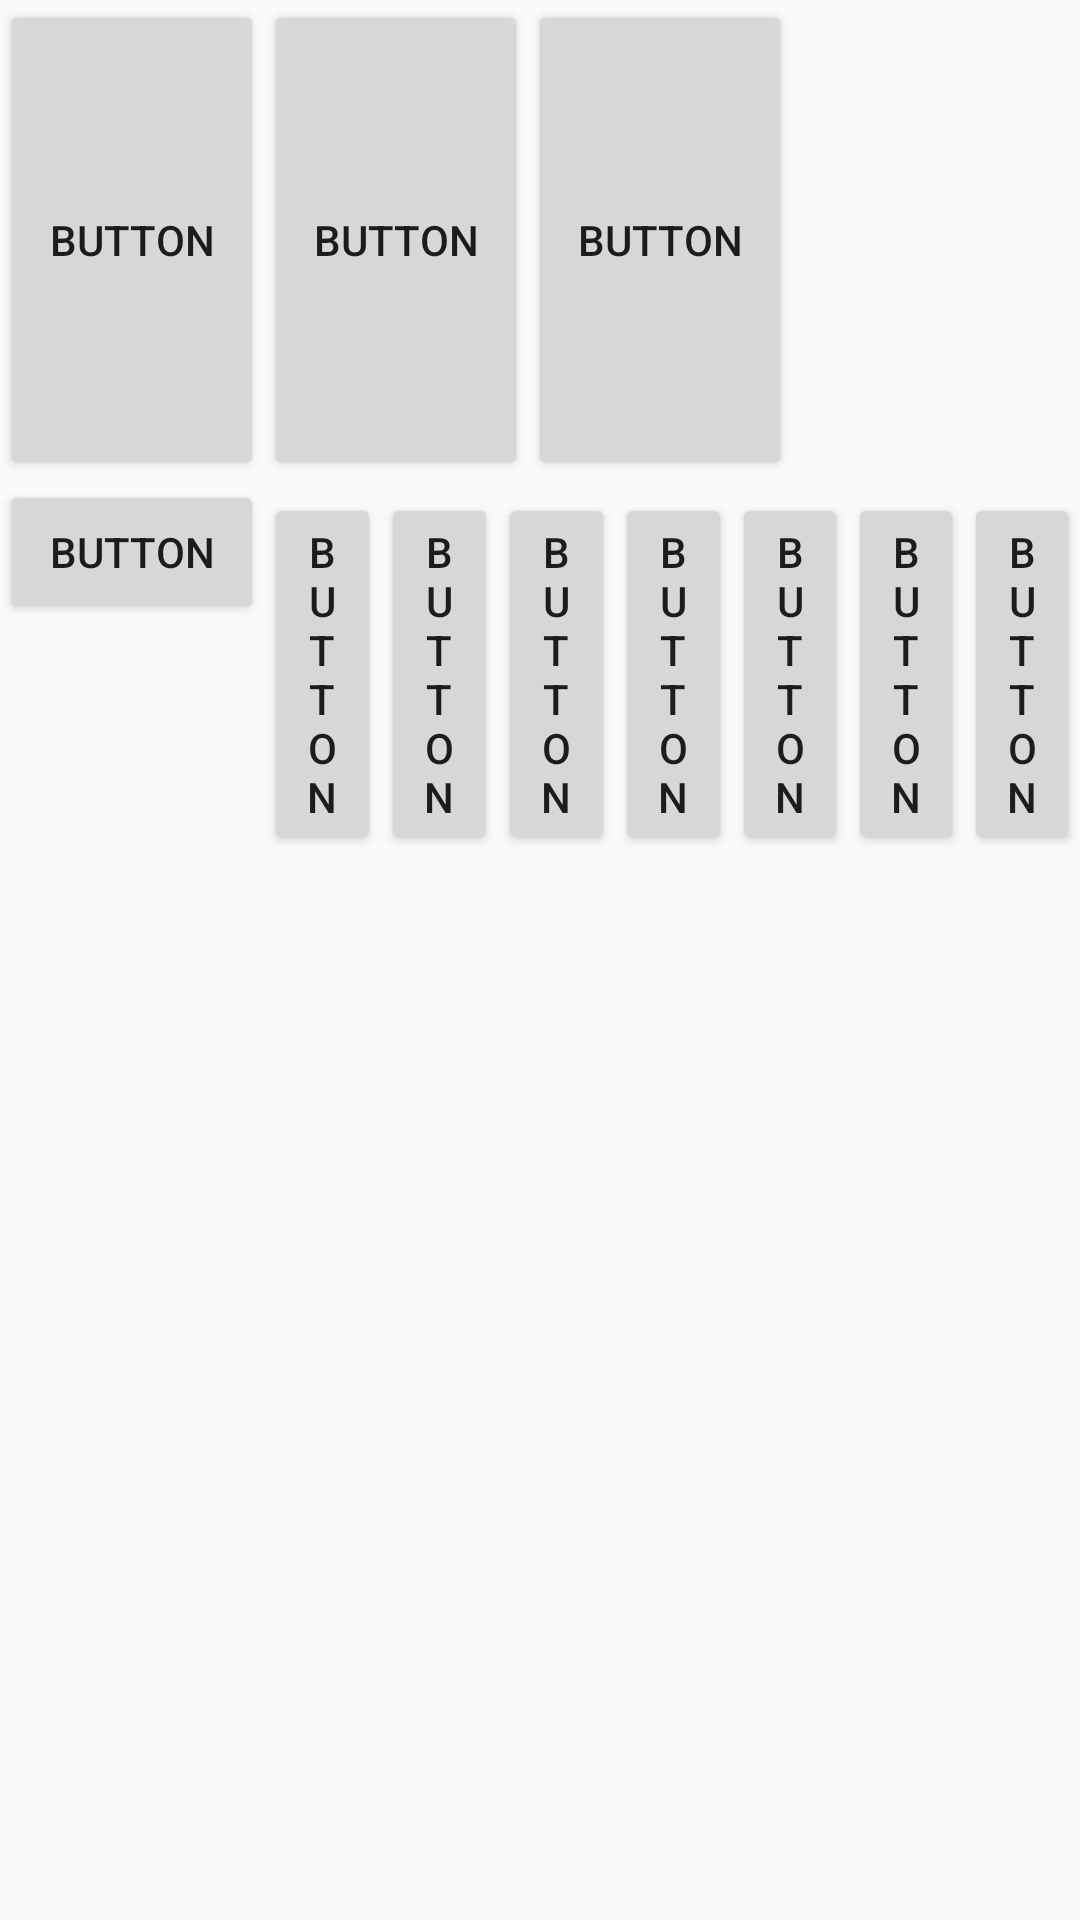

This screen was rendered from an Android layout file. Write that file and the resources it references.
<!-- AndroidManifest.xml: application theme Theme.AppCompat.Light.NoActionBar -->
<!-- res/layout/board.xml -->
<?xml version="1.0" encoding="utf-8"?>
<FrameLayout xmlns:android="http://schemas.android.com/apk/res/android"
    android:layout_width="match_parent"
    android:layout_height="match_parent">

    <LinearLayout
        android:layout_width="match_parent"
        android:layout_height="match_parent"
        android:orientation="vertical">

        <LinearLayout
            android:layout_width="match_parent"
            android:layout_height="match_parent"
            android:layout_weight="1"
            android:orientation="horizontal">

            <Button
                android:id="@+id/button8"
                android:layout_width="wrap_content"
                android:layout_height="match_parent"
                android:text="Button" />

            <Button
                android:id="@+id/button7"
                android:layout_width="wrap_content"
                android:layout_height="match_parent"
                android:text="Button" />

            <Button
                android:id="@+id/button6"
                android:layout_width="wrap_content"
                android:layout_height="match_parent"
                android:text="Button" />

        </LinearLayout>

        <LinearLayout
            android:layout_width="match_parent"
            android:layout_height="match_parent"
            android:layout_weight="1"
            android:orientation="horizontal">

            <Button
                android:id="@+id/button16"
                android:layout_width="wrap_content"
                android:layout_height="wrap_content"
                android:text="Button" />

            <Button
                android:id="@+id/button15"
                android:layout_width="wrap_content"
                android:layout_height="wrap_content"
                android:layout_weight="1"
                android:text="Button" />

            <Button
                android:id="@+id/button14"
                android:layout_width="wrap_content"
                android:layout_height="wrap_content"
                android:layout_weight="1"
                android:text="Button" />

            <Button
                android:id="@+id/button13"
                android:layout_width="wrap_content"
                android:layout_height="wrap_content"
                android:layout_weight="1"
                android:text="Button" />

            <Button
                android:id="@+id/button12"
                android:layout_width="wrap_content"
                android:layout_height="wrap_content"
                android:layout_weight="1"
                android:text="Button" />

            <Button
                android:id="@+id/button11"
                android:layout_width="wrap_content"
                android:layout_height="wrap_content"
                android:layout_weight="1"
                android:text="Button" />

            <Button
                android:id="@+id/button10"
                android:layout_width="wrap_content"
                android:layout_height="wrap_content"
                android:layout_weight="1"
                android:text="Button" />

            <Button
                android:id="@+id/button9"
                android:layout_width="wrap_content"
                android:layout_height="wrap_content"
                android:layout_weight="1"
                android:text="Button" />
        </LinearLayout>

        <LinearLayout
            android:layout_width="match_parent"
            android:layout_height="match_parent"
            android:layout_weight="1"
            android:orientation="horizontal"></LinearLayout>

        <LinearLayout
            android:layout_width="match_parent"
            android:layout_height="match_parent"
            android:layout_weight="1"
            android:orientation="horizontal">

        </LinearLayout>
    </LinearLayout>
</FrameLayout>
<!-- resources referenced by this layout -->
<resources>

</resources>
